Run: headless pygame with SDL's dummy video driver; simulated clock (each Clock.tick advances the game by its frame time, no real sleeping); random seed 0; keys injected as events and as key.get_pressed() state; no mouse input.
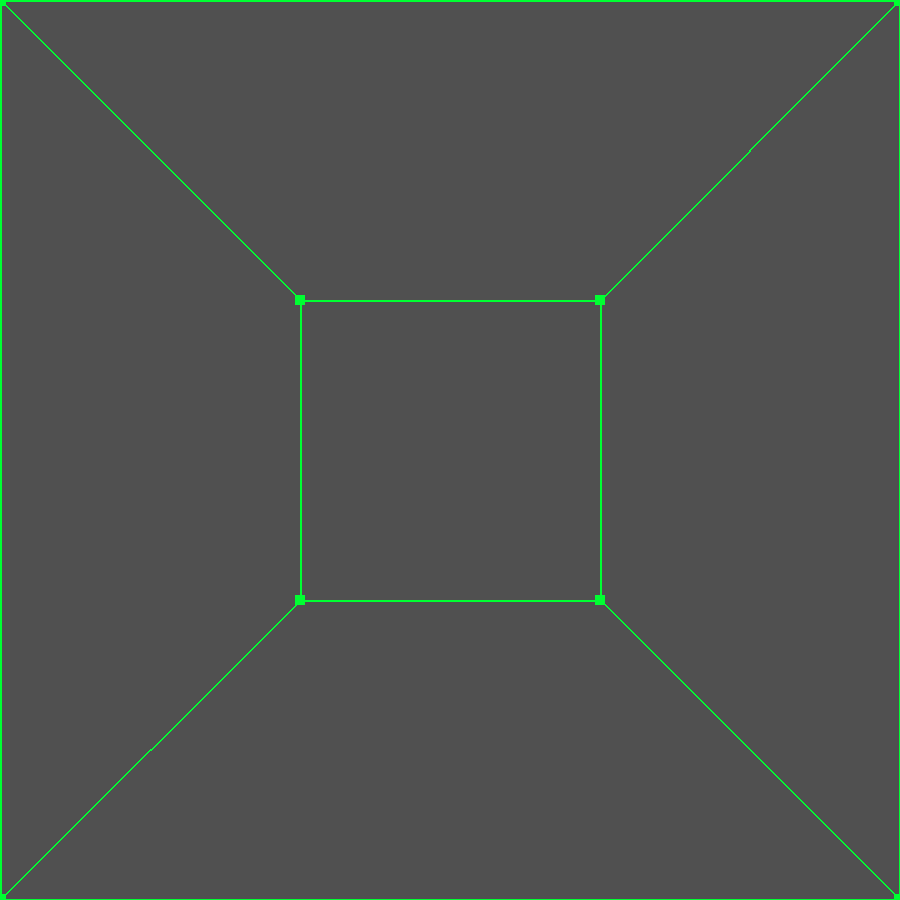
Frame 1 of 4 · flips 1–60 · no input
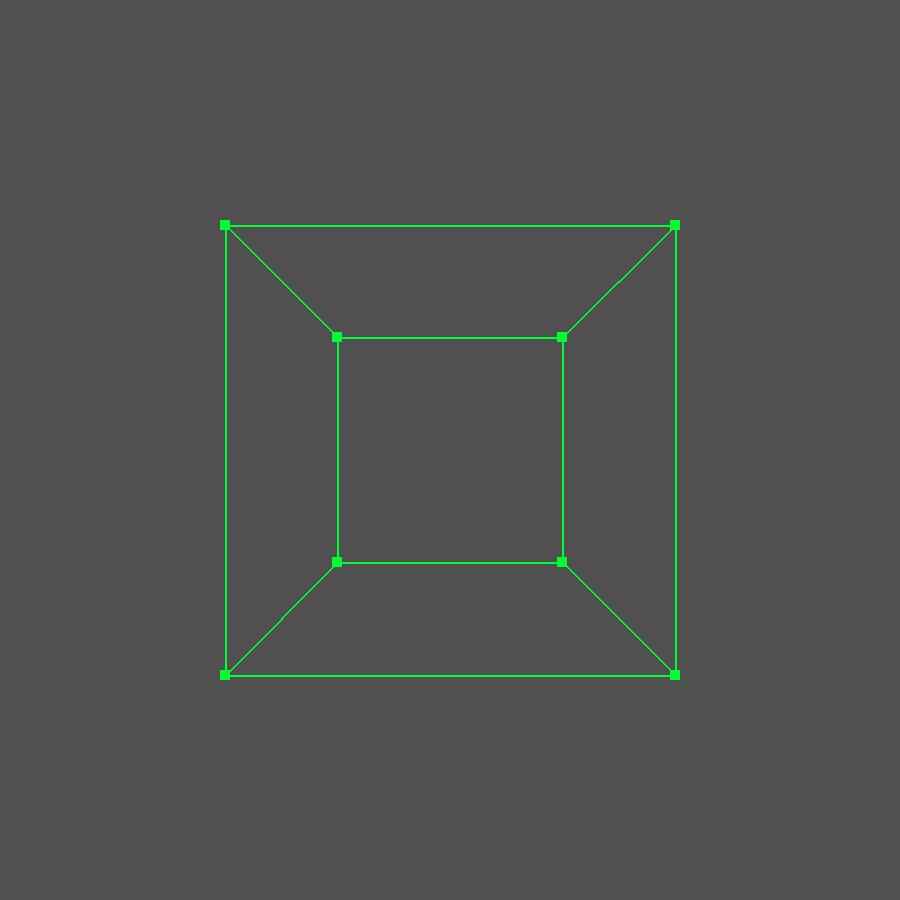
Frame 2 of 4 · flips 61–180 · tapped SPACE, RETURN · held RIGHT (→), D
Frame 3 of 4 · flips 181–300 · held DOWN (↓), S · screen unchanged from frame 2, image omitted
Frame 4 of 4 · flips 301–420 · held LEFT (←), A, UP (↑), W · screen unchanged from frame 3, image omitted

The pygame program that drew these frames:

import pygame
from typing import NamedTuple
# Preparation and Designation of constants
pygame.init()

FPS = 60
window_name = "3D in 2D projection"
window_height = 900
window_width = 900

BACKGROUND_COLOR = (80, 80, 80)
USE_COLOR = (0,255,50)

cubeSize = 1

window = pygame.display.set_mode((window_width,window_height))
pygame.display.set_caption(window_name)

clock = pygame.time.Clock()

class Point2D(NamedTuple):
    x: float
    y: float

class Point3D(NamedTuple):
    x: float
    y: float
    z: float

solid = [
    Point3D(cubeSize/2,cubeSize/2,cubeSize),
    Point3D(-cubeSize/2,cubeSize/2,cubeSize),
    Point3D(-cubeSize/2,-cubeSize/2,cubeSize),
    Point3D(cubeSize/2,-cubeSize/2,cubeSize),

    Point3D(cubeSize/2,cubeSize/2,0),
    Point3D(-cubeSize/2,cubeSize/2,0),
    Point3D(-cubeSize/2,-cubeSize/2,0),
    Point3D(cubeSize/2,-cubeSize/2,0),
]

lines = [   
    (0,1),
    (1,2),
    (2,3),
    (3,0),

    (4,5),
    (5,6),
    (6,7),
    (7,4),

    (0,4),
    (1,5),
    (2,6),
    (3,7),

]

#Draw rectangle with center at an x,y coord accounting for its size (so it's correctly placed there instead of placing the top right corner there) 

def point(point:Point2D):
    size = 10
    pygame.draw.rect(window, USE_COLOR,(point.x - size/2, point.y- size/2,size,size))

def line(point1:Point2D, point2:Point2D):
    size = 2
    pygame.draw.line(window,USE_COLOR, (point1.x, point1.y), (point2.x, point2.y),size)

def screenCoord(point:Point2D):
    return Point2D((point.x + 1)*window_width/2, (-point.y + 1)*window_height/2)

def projection(point:Point3D):
    return Point2D(point.x/point.z, point.y/point.z)

def translation(point:Point3D, deltaZ):
    return Point3D(point.x,point.y,point.z + deltaZ)

def gameloop():
    loop = True
    deltaTime = 1/FPS
    deltaZ = 0

    while loop:
        deltaZ = min(deltaZ + deltaTime/2,1)
        
        #Handle events (might implement drawing a solid by clicking to add vertexes)
        for event in pygame.event.get():
            if event.type == pygame.QUIT:
                loop = False

        #Draw background (mostly for distinction of what is what)
        window.fill(BACKGROUND_COLOR)

        #Draw Everything Else
        for p in solid:
            
            point(screenCoord(projection(translation(Point3D(p.x, p.y, p.z),deltaZ))))
        
        for idx1,idx2 in lines:

            p1 = solid[idx1]
            p2 = solid[idx2]
            point1 = screenCoord(projection(translation(Point3D(p1.x, p1.y, p1.z),deltaZ)))
            point2 = screenCoord(projection(translation(Point3D(p2.x, p2.y, p2.z),deltaZ)))

            line(point1,point2)

        pygame.display.update()
        clock.tick(FPS)
    clock.tick(FPS)
    pygame.quit()

gameloop()
